The GitHub repository luoyanai/TOVEP-RGBD-Harvest contains a labelled image folder "rgbd" with 4 categories: mango, orange, pepper, strawberry. Examples follow, each with its label.

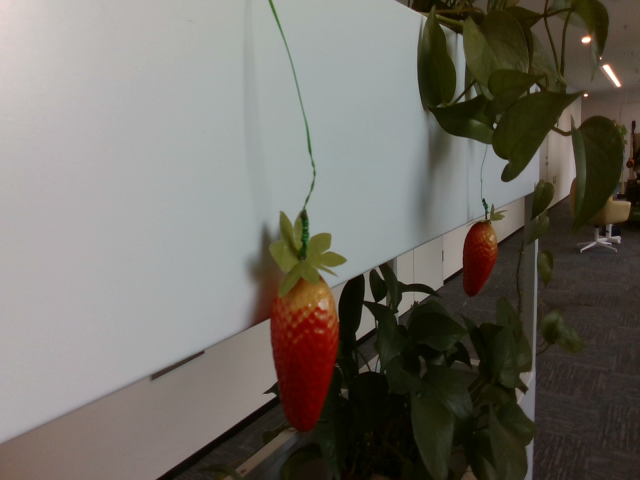
Label: strawberry

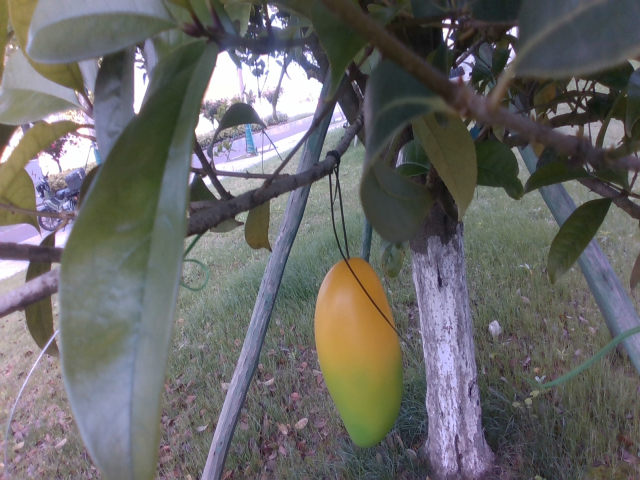
Label: mango

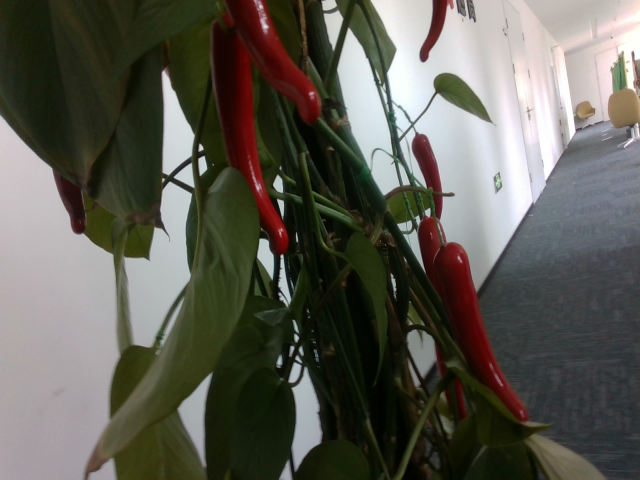
Label: pepper

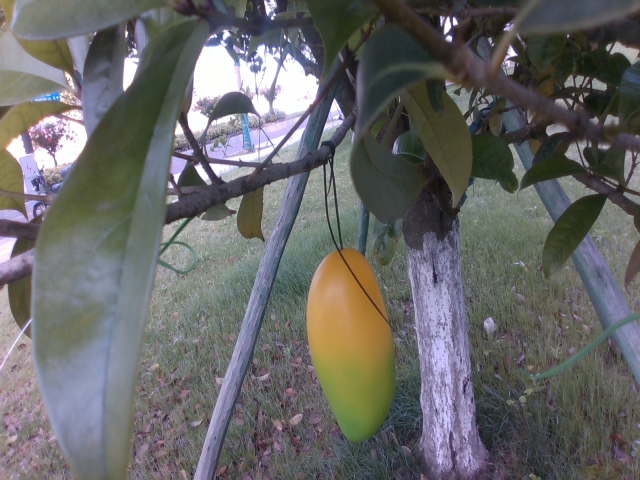
Label: mango

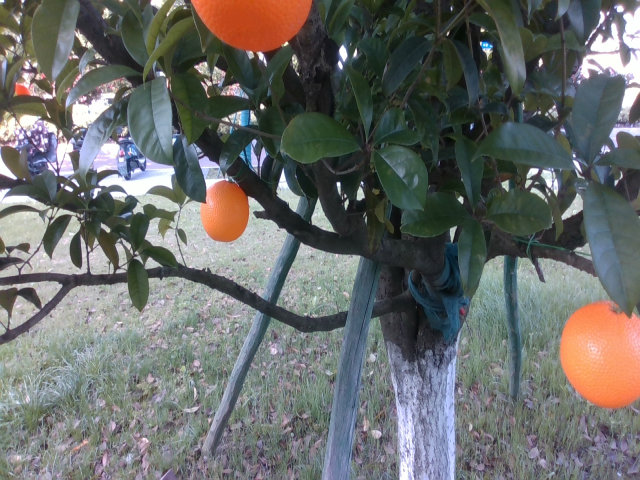
Label: orange

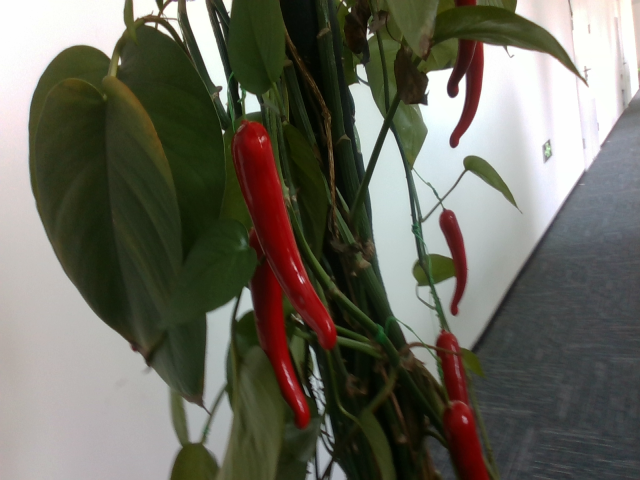
Label: pepper
